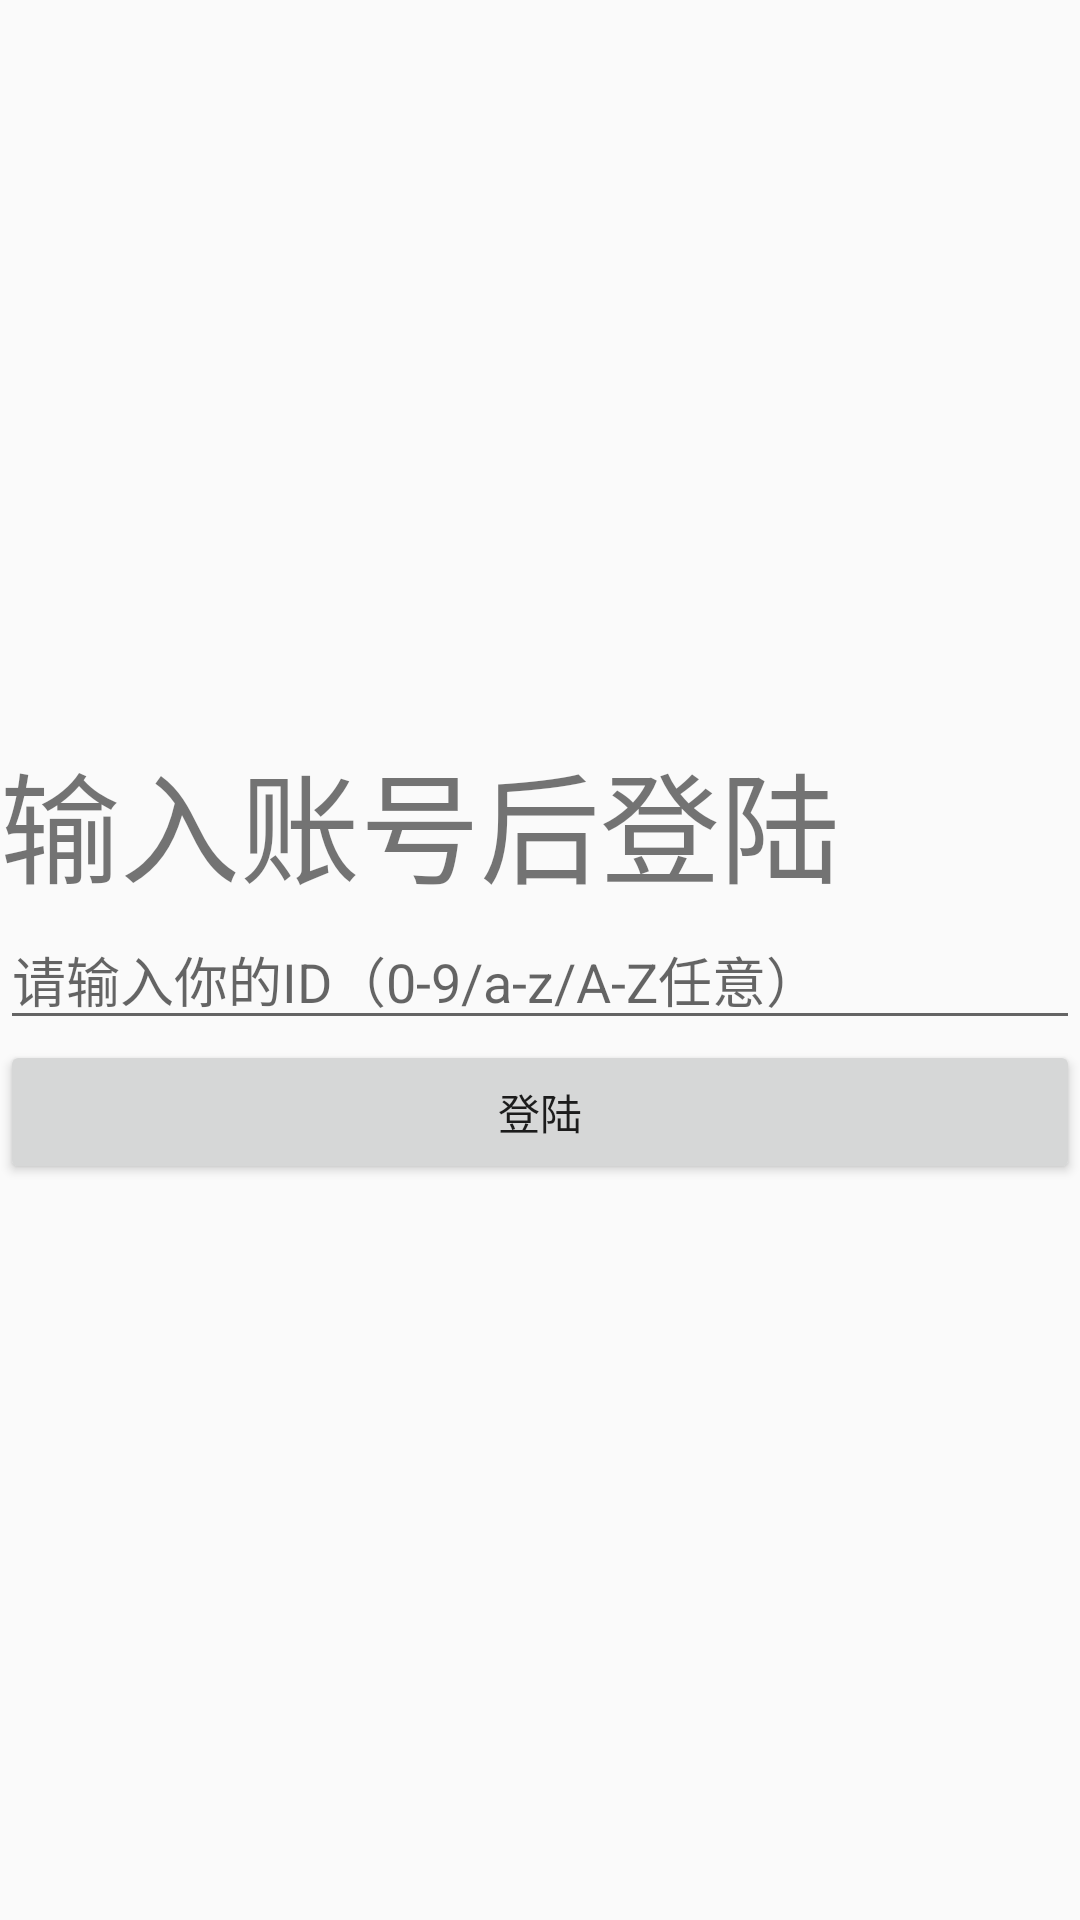

This screen was rendered from an Android layout file. Write that file and the resources it references.
<!-- AndroidManifest.xml: application theme Theme.AppCompat.Light -->
<!-- res/layout/activity_login_ytx.xml -->
<LinearLayout xmlns:android="http://schemas.android.com/apk/res/android"
    xmlns:tools="http://schemas.android.com/tools"
    android:layout_width="match_parent"
    android:layout_height="match_parent"
    tools:context="com.github.onlynight.voipdemo.ui.LoginActivity"
    android:gravity="center"
    android:orientation="vertical">

    <TextView
        android:layout_width="match_parent"
        android:layout_height="wrap_content"
        android:textSize="40sp"
        android:text="输入账号后登陆"
        android:id="@+id/textView3"
        android:layout_gravity="center_horizontal" />

    <EditText
        android:layout_width="match_parent"
        android:layout_height="wrap_content"
        android:id="@+id/editMyAccount"
        android:hint="请输入你的ID（0-9/a-z/A-Z任意）"
        android:layout_gravity="center_horizontal" />

    <Button
        android:layout_width="match_parent"
        android:layout_height="wrap_content"
        android:text="登陆"
        android:id="@+id/btnLogin"
        android:layout_gravity="center_horizontal" />
</LinearLayout>
<!-- resources referenced by this layout -->
<resources>

</resources>
